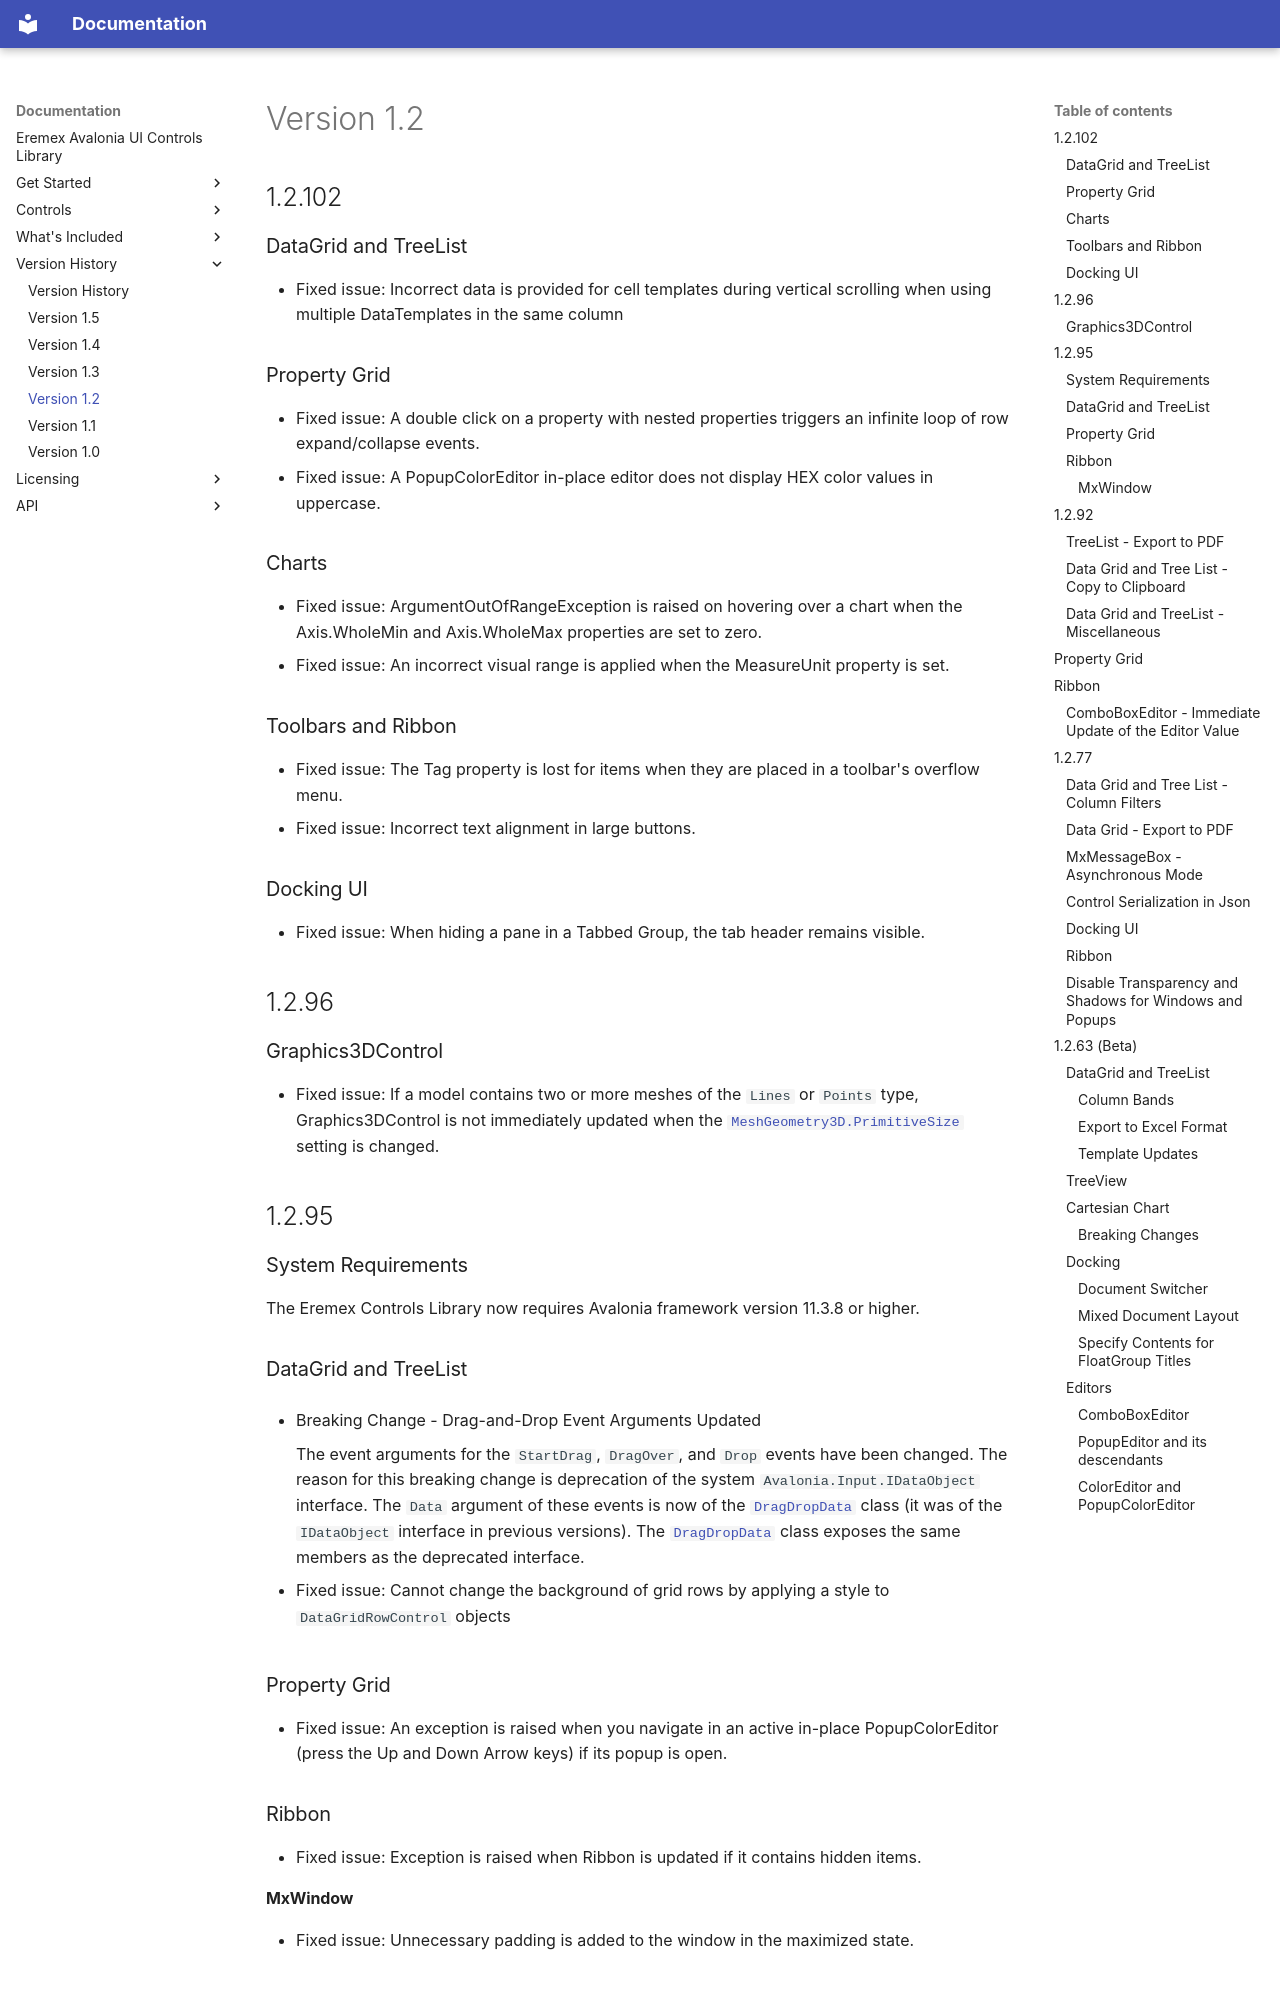

repository: Eremex/controls-doc · page: version-history/version-1.2/index.html · generator: mkdocs

---
title: Version 1.2
order: 12
seealso: []
---

# Version 1.2

## 1.2.102

### DataGrid and TreeList

- Fixed issue: Incorrect data is provided for cell templates during vertical scrolling when using multiple DataTemplates in the same column

### Property Grid

- Fixed issue: A double click on a property with nested properties triggers an infinite loop of row expand/collapse events.
- Fixed issue: A PopupColorEditor in-place editor does not display HEX color values in uppercase.

### Charts

- Fixed issue: ArgumentOutOfRangeException is raised on hovering over a chart when the Axis.WholeMin and Axis.WholeMax properties are set to zero.
- Fixed issue: An incorrect visual range is applied when the MeasureUnit property is set.

### Toolbars and Ribbon

- Fixed issue: The Tag property is lost for items when they are placed in a toolbar's overflow menu.
- Fixed issue: Incorrect text alignment in large buttons.

### Docking UI

- Fixed issue: When hiding a pane in a Tabbed Group, the tab header remains visible. 


## 1.2.96

### Graphics3DControl

- Fixed issue: If a model contains two or more meshes of the `Lines` or `Points` type, Graphics3DControl is not immediately updated when the [`MeshGeometry3D.PrimitiveSize`](../API/Eremex.AvaloniaUI.Controls3D/MeshGeometry3D/PrimitiveSize.md) setting is changed.

## 1.2.95

### System Requirements

The Eremex Controls Library now requires Avalonia framework version 11.3.8 or higher. 

### DataGrid and TreeList

- Breaking Change - Drag-and-Drop Event Arguments Updated

    The event arguments for the `StartDrag`, `DragOver`, and `Drop` events have been changed. The reason for this breaking change is deprecation of the system `Avalonia.Input.IDataObject` interface. The `Data` argument of these events is now of the [`DragDropData`](../API/Eremex.AvaloniaUI.Controls.DataControl/DragDropData.md) class (it was of the `IDataObject` interface in previous versions). The [`DragDropData`](../API/Eremex.AvaloniaUI.Controls.DataControl/DragDropData.md) class exposes the same members as the deprecated interface.

- Fixed issue: Cannot change the background of grid rows by applying a style to `DataGridRowControl` objects

### Property Grid

- Fixed issue: An exception is raised when you navigate in an active in-place PopupColorEditor (press the Up and Down Arrow keys) if its popup is open.

### Ribbon

- Fixed issue: Exception is raised when Ribbon is updated if it contains hidden items.

#### MxWindow

- Fixed issue: Unnecessary padding is added to the window in the maximized state.

## 1.2.92
